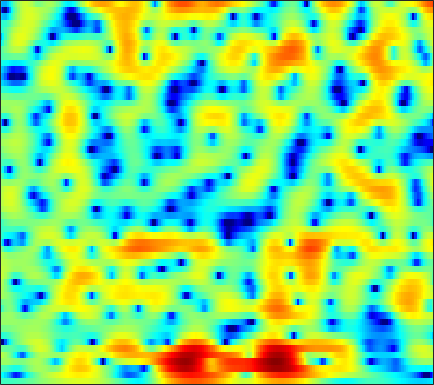

The table this chart was drawn from, first rows:
-2.4562, -2.4939, -2.5303, -2.5484, -2.5495, -2.5219, -2.4414, -2.3687, -2.2554, -2.0795, -1.8627, -1.6818, -1.423, -1.1473, -0.93261, -0.63873, -0.34425, -0.12325, 0.15263, 0.41504, 0.6851, 0.88224, 1.1378, 1.3915
-4.29, -5.025, -6.186, -7.629, -8.962, -11.04, -13.13, -13.92, -12.9, -10.55, -8.2, -6.681, -4.973, -3.557, -2.657, -1.64, -0.7858, -0.2341, 0.4003, 0.952, 1.434, 1.757, 2.152, 2.526
-2.035, -2.056, -2.279, -2.674, -3.054, -3.587, -3.987, -4.08, -3.856, -3.264, -2.427, -1.75, -0.8687, -0.0908, 0.4032, 0.9385, 1.28, 1.421, 1.478, 1.364, 1.089, 0.8001, 0.3645, -0.02441
0.9401, 1.015, 0.9706, 0.8004, 0.6191, 0.352, 0.08674, -0.05165, -0.1686, -0.183, -0.04789, 0.1442, 0.4738, 0.8311, 1.102, 1.392, 1.556, 1.566, 1.392, 0.9559, 0.1859, -0.6277, -2.108, -4.113
2.258, 1.819, 1.134, 0.276, -0.4988, -1.755, -3.395, -4.963, -7.647, -10.73, -11.24, -9.09, -5.856, -3.3, -1.83, -0.3535, 0.6947, 1.234, 1.679, 1.859, 1.821, 1.686, 1.401, 1.064
-0.4657, -0.8572, -1.153, -1.277, -1.339, -1.489, -1.783, -2.079, -2.488, -2.7, -2.426, -1.871, -0.7826, 0.4069, 1.238, 2.156, 2.818, 3.144, 3.358, 3.311, 2.991, 2.572, 1.761, 0.6304
-19.49, -20.23, -11.41, -7.118, -5.084, -3.148, -1.771, -0.9708, -0.1177, 0.5743, 1.168, 1.565, 2.054, 2.47, 2.733, 2.998, 3.144, 3.162, 3.054, 2.767, 2.276, 1.779, 0.9185, -0.175
-3.494, -3.489, -3.202, -2.678, -2.193, -1.517, -0.8598, -0.4033, 0.1479, 0.6248, 1.034, 1.296, 1.586, 1.797, 1.905, 1.984, 1.982, 1.918, 1.748, 1.481, 1.118, 0.7933, 0.295, -0.2507
-0.5061, -0.4864, -0.408, -0.2812, -0.1573, 0.04416, 0.2532, 0.4106, 0.613, 0.8053, 0.9785, 1.093, 1.214, 1.31, 1.357, 1.372, 1.327, 1.248, 1.075, 0.8282, 0.5027, 0.2046, -0.2673, -0.8025
0.7929, 0.7911, 0.798, 0.8145, 0.8199, 0.8136, 0.7944, 0.7719, 0.7356, 0.7177, 0.7158, 0.744, 0.806, 0.9027, 0.9883, 1.094, 1.171, 1.198, 1.169, 1.043, 0.7895, 0.5006, -0.04104, -0.7744
0.3989, 0.6168, 0.8678, 0.9968, 0.9841, 0.8152, 0.4731, 0.115, -0.4376, -0.9993, -1.422, -1.555, -1.457, -1.054, -0.6312, -0.01806, 0.5819, 0.9856, 1.418, 1.709, 1.842, 1.827, 1.642, 1.227
-3.357, -1.838, -0.6073, -0.02949, 0.03, -0.3454, -1.242, -2.287, -4.332, -7.38, -11.93, -15.32, -12.64, -8.288, -6.039, -3.892, -2.372, -1.48, -0.4978, 0.329, 1.062, 1.556, 2.124, 2.542
-1.091, -0.6063, -0.1935, -0.1214, -0.2853, -0.8018, -1.688, -2.583, -4.085, -5.804, -7.463, -8.224, -8.356, -7.78, -7.309, -6.879, -6.754, -6.772, -6.534, -5.574, -3.924, -2.522, -0.7173, 0.849
1.529, 1.214, 0.7553, 0.2104, -0.2417, -0.9037, -1.597, -2.118, -2.792, -3.426, -4.021, -4.41, -4.911, -5.521, -6.161, -7.434, -9.572, -12.17, -17.84, -16.67, -9.815, -6.36, -3.103, -0.7228
1.78, 1.113, 0.07808, -1.101, -2.051, -3.293, -4.283, -4.697, -4.793, -4.526, -4.094, -3.812, -3.556, -3.473, -3.513, -3.727, -3.988, -4.14, -4.159, -3.769, -2.941, -2.147, -0.9894, 0.181
2.086, 1.266, -0.2139, -2.283, -4.428, -8.643, -16.71, -22.59, -11.78, -7.061, -4.366, -3.013, -1.766, -0.9543, -0.5428, -0.1934, -0.005809, 0.06183, 0.1048, 0.14, 0.1736, 0.1961, 0.2572, 0.3846
2.828, 2.405, 1.569, 0.4542, -0.5014, -1.826, -2.804, -3.051, -2.644, -1.696, -0.6656, 0.02968, 0.7916, 1.336, 1.598, 1.784, 1.776, 1.659, 1.368, 0.8879, 0.1871, -0.496, -1.698, -3.306
2.408, 2.327, 2.083, 1.746, 1.479, 1.148, 0.9081, 0.8098, 0.8038, 0.9116, 1.071, 1.191, 1.312, 1.357, 1.32, 1.159, 0.8593, 0.5482, -0.00837, -0.744, -1.669, -2.513, -3.938, -5.818
2.157, 2.036, 1.847, 1.642, 1.491, 1.335, 1.218, 1.168, 1.144, 1.126, 1.117, 1.093, 1.001, 0.8131, 0.5985, 0.1966, -0.3377, -0.8366, -1.606, -2.417, -3.206, -3.71, -4.182, -4.359
2.101, 1.649, 1.126, 0.7543, 0.5864, 0.5092, 0.5561, 0.6368, 0.7642, 0.9054, 1.034, 1.097, 1.106, 0.9889, 0.784, 0.2959, -0.4914, -1.324, -2.776, -4.655, -6.788, -8.012, -7.934, -6.126
0.09155, -1.395, -3.172, -4.008, -3.867, -3.123, -2.311, -1.827, -1.327, -0.8797, -0.4143, -0.02453, 0.5156, 0.9864, 1.204, 1.224, 0.8324, 0.236, -1.11, -3.263, -6.283, -8.645, -8.264, -4.71
-3.784, -6.99, -13.76, -17.54, -12.44, -8.685, -7.157, -6.982, -7.7, -8.973, -8.888, -7.186, -4.304, -1.945, -0.6147, 0.6369, 1.374, 1.655, 1.711, 1.569, 1.4, 1.34, 1.514, 1.933
-2.826, -3.579, -4.491, -5.059, -5.267, -5.505, -5.997, -6.734, -8.409, -10.62, -11, -8.986, -5.611, -2.887, -1.323, 0.2505, 1.359, 1.95, 2.511, 2.885, 3.104, 3.222, 3.309, 3.315
-3.087, -2.741, -2.463, -2.349, -2.332, -2.385, -2.537, -2.685, -2.873, -2.935, -2.716, -2.349, -1.644, -0.8336, -0.2374, 0.4929, 1.107, 1.483, 1.901, 2.208, 2.428, 2.541, 2.597, 2.542
-2.813, -2.055, -1.31, -0.8142, -0.5656, -0.3564, -0.2551, -0.2265, -0.2286, -0.2454, -0.2553, -0.2408, -0.2008, -0.1418, -0.0929, -0.03869, 0.02682, 0.08697, 0.1931, 0.3297, 0.5209, 0.6705, 0.8821, 1.056
-0.6842, -0.1145, 0.5006, 0.9582, 1.193, 1.371, 1.422, 1.375, 1.218, 0.9707, 0.6357, 0.3323, -0.1388, -0.6733, -1.105, -1.715, -2.331, -2.734, -3.147, -3.255, -2.985, -2.562, -1.796, -0.968
1.278, 1.701, 2.159, 2.476, 2.617, 2.66, 2.53, 2.322, 1.897, 1.306, 0.5612, -0.09813, -1.097, -2.236, -3.197, -4.65, -6.404, -8.023, -10.55, -12.65, -11.6, -9.2, -6.117, -3.672
1.927, 2.408, 2.901, 3.2, 3.291, 3.23, 2.94, 2.571, 1.861, 0.8867, -0.3497, -1.441, -3.087, -4.847, -6.16, -7.782, -9.32, -10.56, -12.56, -14.16, -12.73, -10.07, -6.702, -4.024
1.774, 2.452, 3.096, 3.464, 3.566, 3.482, 3.14, 2.696, 1.825, 0.5671, -1.145, -2.812, -5.72, -9.731, -13.55, -16.2, -13.05, -10.75, -8.625, -6.932, -5.45, -4.333, -2.914, -1.628
1.655, 2.238, 2.759, 3.059, 3.158, 3.131, 2.906, 2.591, 1.955, 1.016, -0.3001, -1.567, -3.642, -6.09, -7.832, -8.738, -7.534, -6.12, -4.374, -2.903, -1.704, -0.9641, -0.1895, 0.3274
0.8302, 0.8257, 0.7705, 0.7293, 0.7607, 0.8793, 1.038, 1.133, 1.143, 0.9981, 0.6549, 0.2857, -0.3071, -0.8827, -1.224, -1.441, -1.35, -1.122, -0.6348, -0.08522, 0.4661, 0.8226, 1.174, 1.313
-1.44, -2.467, -4.028, -5.348, -5.58, -4.582, -2.932, -1.781, -0.5996, 0.1565, 0.5625, 0.6712, 0.6201, 0.4292, 0.2522, 0.01531, -0.1419, -0.1603, -0.01503, 0.2967, 0.721, 1.065, 1.5, 1.829
-2.906, -4.532, -7.864, -13.6, -16.11, -9.713, -5.252, -3.124, -1.23, -0.112, 0.4462, 0.5708, 0.4021, -0.1045, -0.6511, -1.56, -2.482, -3.012, -3.219, -2.69, -1.639, -0.7272, 0.4627, 1.483
-1.964, -2.143, -2.506, -2.737, -2.637, -2.061, -1.179, -0.5204, 0.1917, 0.6215, 0.6904, 0.4818, -0.1519, -1.279, -2.512, -4.842, -8.45, -12.87, -20.5, -12.08, -6.849, -4.295, -1.834, -0.005729
-1.265, -0.7271, -0.2206, 0.1741, 0.4305, 0.7553, 1.028, 1.192, 1.295, 1.215, 0.9156, 0.5174, -0.2791, -1.385, -2.456, -4.167, -6.103, -7.404, -8.283, -7.669, -6.165, -4.874, -3.239, -1.687
-0.04847, 0.4251, 0.946, 1.348, 1.586, 1.817, 1.949, 1.978, 1.908, 1.682, 1.289, 0.8813, 0.1758, -0.6982, -1.451, -2.546, -3.649, -4.43, -5.339, -5.983, -6.253, -6.147, -5.497, -4.325
1.021, 1.249, 1.542, 1.808, 1.987, 2.173, 2.295, 2.312, 2.23, 2.015, 1.644, 1.263, 0.6238, -0.1804, -0.8652, -1.913, -3.134, -4.188, -5.824, -7.949, -10.85, -13.6, -14.91, -10.74
0.4497, 0.4534, 0.5652, 0.8203, 1.071, 1.433, 1.734, 1.884, 1.935, 1.807, 1.484, 1.116, 0.4729, -0.3117, -0.9786, -1.954, -3.028, -3.903, -5.249, -6.827, -8.732, -10.03, -10.24, -7.952
-2.907, -3.528, -3.72, -2.984, -2.068, -0.8014, 0.201, 0.7346, 1.115, 1.109, 0.7554, 0.2791, -0.5914, -1.638, -2.482, -3.502, -4.229, -4.57, -4.769, -4.723, -4.438, -4.065, -3.242, -2.087
-7.905, -12.89, -29.43, -10.38, -6.076, -2.738, -0.776, 0.1153, 0.6983, 0.6762, 0.09786, -0.7057, -2.292, -4.562, -6.739, -9.837, -11.18, -10.08, -7.835, -5.924, -4.335, -3.285, -1.927, -0.5297
-2.779, -3.334, -3.48, -2.71, -1.772, -0.5402, 0.4404, 0.8974, 1.105, 0.872, 0.1488, -0.743, -2.509, -5.029, -7.55, -11.57, -13.34, -11.78, -9.233, -7.498, -6.303, -5.513, -4.252, -2.599
0.5766, 0.5756, 0.6436, 0.8179, 1.012, 1.279, 1.481, 1.545, 1.475, 1.183, 0.6407, 0.06865, -0.9063, -2.079, -3.008, -4.207, -5.247, -5.894, -6.786, -8.137, -10.55, -13.38, -15.3, -9.72
1.079, 1.054, 1.032, 1.03, 1.028, 1.045, 1.024, 0.9919, 0.9113, 0.7391, 0.482, 0.2223, -0.1821, -0.6877, -1.102, -1.723, -2.424, -3.024, -4.019, -5.292, -6.814, -7.887, -8.028, -6.109
-0.3588, -0.4646, -0.5956, -0.7162, -0.8013, -0.8969, -0.9484, -0.9671, -0.9721, -0.9363, -0.8714, -0.8138, -0.7473, -0.6821, -0.666, -0.6766, -0.7334, -0.8301, -0.9967, -1.18, -1.285, -1.234, -0.967, -0.4273
-3.089, -3.255, -3.556, -3.907, -4.145, -4.429, -4.565, -4.583, -4.474, -4.169, -3.698, -3.236, -2.549, -1.796, -1.243, -0.5506, 0.05171, 0.4446, 0.9022, 1.283, 1.6, 1.824, 2.103, 2.36
-6.283, -6.655, -7.534, -8.692, -9.556, -10.38, -10.77, -10.78, -10.54, -10.08, -9.113, -7.982, -6.092, -4.168, -2.808, -1.222, 0.09857, 0.9462, 1.882, 2.627, 3.199, 3.509, 3.804, 3.936
-7.976, -8.912, -11.1, -14.85, -19.41, -25.68, -20.82, -18.6, -18.4, -21.81, -24.69, -17.49, -10.94, -6.76, -4.453, -2.035, -0.1639, 0.9637, 2.176, 3.125, 3.848, 4.245, 4.576, 4.678
-6.623, -7.387, -8.954, -11.03, -12.76, -14.19, -14.21, -13.73, -13.55, -13.4, -12.45, -10.86, -8.132, -5.615, -3.941, -2.075, -0.5134, 0.4779, 1.611, 2.573, 3.359, 3.841, 4.29, 4.52
-4.102, -4.231, -4.572, -5.007, -5.36, -5.712, -5.871, -5.842, -5.736, -5.466, -5.062, -4.696, -4.107, -3.53, -3.087, -2.528, -1.881, -1.326, -0.4375, 0.5551, 1.531, 2.194, 2.935, 3.484
-2.097, -1.792, -1.463, -1.224, -1.073, -0.944, -0.8659, -0.8617, -0.8408, -0.9435, -1.191, -1.473, -2.089, -2.99, -3.925, -5.427, -6.793, -6.935, -5.511, -3.444, -1.542, -0.3716, 0.8827, 1.8
-1.773, -1.12, -0.2352, 0.5668, 1.09, 1.642, 2.011, 2.155, 2.174, 1.961, 1.487, 0.9195, -0.2207, -1.945, -3.828, -7.516, -13.53, -16.59, -10.44, -6.253, -3.819, -2.621, -1.506, -0.684
-5.132, -3.304, -1.213, 0.4371, 1.396, 2.402, 3.104, 3.469, 3.679, 3.647, 3.347, 2.916, 2.102, 0.9837, 0.003878, -1.378, -2.651, -3.304, -3.729, -3.869, -4.102, -4.491, -5.229, -5.792
-7.404, -4.779, -2.21, -0.3132, 0.8076, 1.972, 2.842, 3.321, 3.759, 3.957, 3.919, 3.748, 3.339, 2.754, 2.217, 1.375, 0.4442, -0.3016, -1.438, -2.837, -4.699, -6.63, -10.52, -18.44
-3.639, -2.967, -1.911, -0.8082, -0.002568, 0.9786, 1.845, 2.373, 2.956, 3.345, 3.546, 3.587, 3.467, 3.172, 2.83, 2.229, 1.489, 0.8074, -0.2482, -1.563, -3.131, -4.465, -6.355, -8.019
-3.362, -3.333, -2.951, -2.242, -1.568, -0.5469, 0.4645, 1.179, 1.984, 2.618, 3.07, 3.273, 3.382, 3.3, 3.128, 2.767, 2.237, 1.746, 0.9715, 0.08261, -0.9268, -1.72, -2.813, -3.891
-6.712, -7.539, -7.635, -6.401, -4.978, -3.006, -1.261, -0.1203, 1.128, 2.088, 2.775, 3.112, 3.374, 3.435, 3.372, 3.155, 2.802, 2.482, 1.958, 1.382, 0.7183, 0.1581, -0.6655, -1.605
-11.94, -17.45, -26.25, -12.97, -8.716, -4.979, -2.329, -0.8324, 0.7174, 1.854, 2.614, 2.983, 3.218, 3.22, 3.093, 2.804, 2.49, 2.248, 1.972, 1.702, 1.43, 1.164, 0.6991, 0.06551
-7.243, -7.939, -7.951, -6.78, -5.407, -3.402, -1.49, -0.2223, 1.144, 2.135, 2.743, 2.96, 2.901, 2.461, 1.911, 1.002, 0.1388, -0.2584, -0.2114, 0.2879, 0.9047, 1.277, 1.505, 1.401
